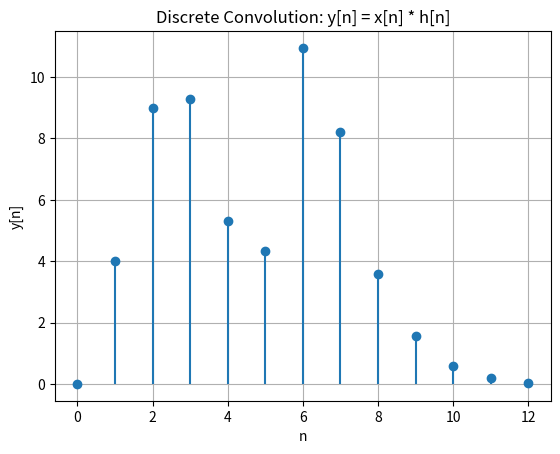

The matplotlib source for this figure:
import numpy as np
import matplotlib.pyplot as plt
from scipy.signal import convolve

# สร้างสัญญาณ x และ h
x = np.array([4, 7, 5, 1, 2 ,9,3]) # x คือ สัญญาณอิตพุต
h = np.array([0.0, 1.0, 0.5, 0.2, 0.1, 0.03, 0.01]) # h คือ สัญญาณตอบสนองของระบบ

# คำนวณ Convolution
y = convolve(x, h) # y คือ เอาต์พุตจริง

# สร้างแกนเวลา n สำหรับ y
n = np.arange(len(y))

plt.figure()
plt.stem(n, y, basefmt=" ")
plt.title("Discrete Convolution: y[n] = x[n] * h[n]")
plt.xlabel("n")
plt.ylabel("y[n]")
plt.grid(True)
plt.show()
